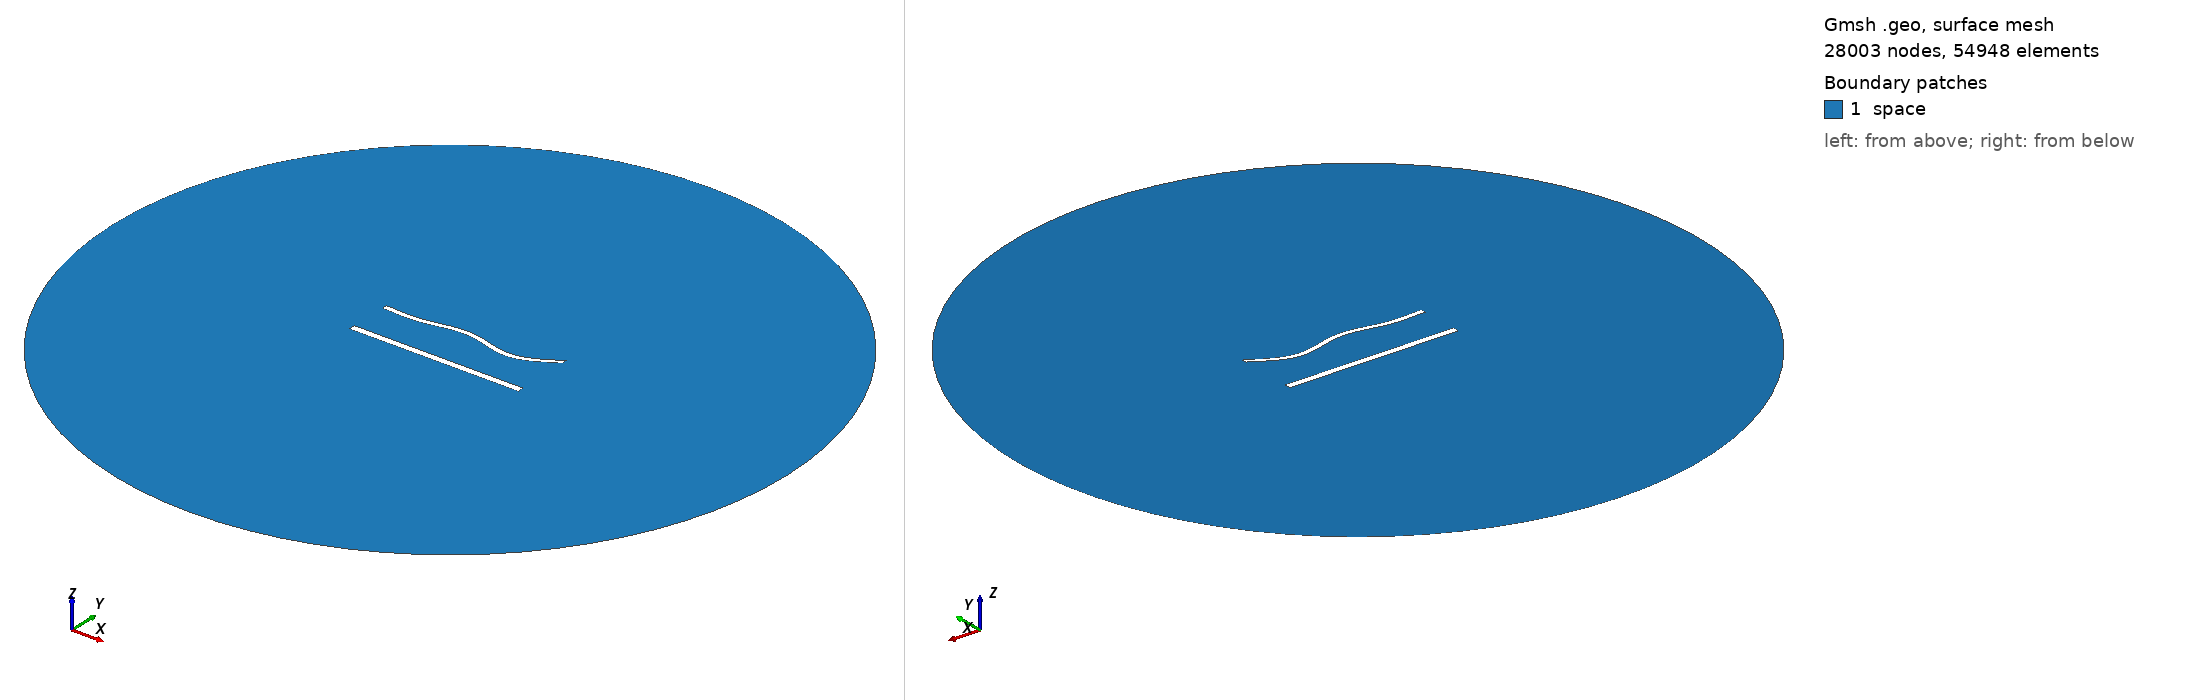

Gmsh geometry script, surface-meshed: 28003 nodes, 54948 surface elements. Boundary patches (legend numbers): 1 space. Left view from above one corner, right view from below the opposite corner. Legend entries are the model's physical surfaces. The drawing asked Gmsh for element sizes between 1% and 20% of the model's largest extent; the script's own settings can give other sizes.

=== 1447.geo (drawn) ===
//---------------------------------------
// Geometry kernel
//---------------------------------------

SetFactory("OpenCASCADE");



//---------------------------------------
// Parameters of the geometry
//---------------------------------------

// Overetch of the upper plate
overetch = 0.375;

// Distance between the plates
distance = 25.0;

// Discretization over the x axis (for the deformation)
nx = 50; 

// Length of the plate
L = 100 - overetch; 

// Number of modes
n = 4; 

// 1st mode coefficient
coeff(1) = 1.5;
beta(1) = 0.596864 * 3.1415926535 / L;

// 2nd mode coefficient
coeff(2) = 0.0;
beta(2) = 1.49418 * 3.1415926535 / L;

// 3rd mode coefficient
coeff(3) = 1.5;
beta(3) = 2.50025 * 3.1415926535 / L;

// 4th mode coefficient
coeff(4) = -1.5;
beta(4) = 3.49999 * 3.1415926535 / L;



//---------------------------------------
// Upper plate (deformed rectangle)
//---------------------------------------

// Coordiantes of the upper plate
xmin = -50;
xmax = 50 - overetch;

// Height of the upper plate
yheight = 4 - 2 * overetch;

// Indexes of the points
UpperID[] = {};
LowerID[] = {};
LeftID[] = {};
RightID[] = {};

// Point index
p = 1;

// Horizontal edges
For i In {1:nx}
    x = xmin + (i-1)*(xmax - xmin)/(nx-1);

    y_bottom = distance / 2 + overetch;
    For j In {1:n}
        C = (Cosh(beta(j)*L) + Cos(beta(j)*L)) / (Sinh(beta(j)*L) + Sin(beta(j)*L));
        y_bottom  = y_bottom + coeff(j) * (Cosh(beta(j)*(x+50)) - Cos(beta(j)*(x+50)) - C * (Sinh(beta(j)*(x+50)) - Sin(beta(j)*(x+50))));
    EndFor

    y_top = y_bottom + yheight;

    Point(p) = {x, y_top, 0, 1.0};
    UpperID[i] = p;
    p = p + 1;

    Point(p) = {x, y_bottom, 0, 1.0};
    LowerID[i] = p;
    p = p + 1;
EndFor

// Create point lists
UpperPts[] = {}; LowerPts[] = {};
For i In {1:nx}
  UpperPts[] += {UpperID[i]};
  LowerPts[] += {LowerID[i]};
EndFor

// Build splines
Spline(1) = {UpperPts[]};
Spline(2) = {LowerPts[]};
Line(3) = {LowerPts[nx-1], UpperPts[nx-1]};
Line(4) = {LowerPts[0], UpperPts[0]};

// Build the plane surface
Curve Loop(1) = {2, 3, -1, -4};
Plane Surface(1) = {1};



//---------------------------------------
// Lower plate (rectangle)
//---------------------------------------

// Vertices
Point(1001) = {-50, -distance/2, 0, 1.0};
Point(1002) = { 50, -distance/2, 0, 1.0};
Point(1003) = { 50,  -distance/2 + 4, 0, 1.0};
Point(1004) = {-50,  -distance/2 + 4, 0, 1.0};

// Edges
Line(5) = {1001, 1002};
Line(6) = {1002, 1003};
Line(7) = {1003, 1004};
Line(8) = {1004, 1001};

// Plane surface
Line Loop(2) = {5, 6, 7, 8};
Plane Surface(2) = {2}; 



//---------------------------------------
// Outer (fictious) boundary
//---------------------------------------

// Points
Point(1005) = {0, 0, 0};       // Center
Point(1006) = {200, 0, 0};     // Start point
Point(1007) = {0, 200, 0};     // 90 degrees
Point(1008) = {-200, 0, 0};    // 180 degrees
Point(1009) = {0, -200, 0};    // 270 degrees

// Circle arcs (each needs start, center, end)
Circle(9) = {1006, 1005, 1007};
Circle(10) = {1007, 1005, 1008};
Circle(11) = {1008, 1005, 1009};
Circle(12) = {1009, 1005, 1006};

// Plane surface for the entire domain
Curve Loop(3) = {9, 10, 11, 12};
Surface(3) = {3};

// Subtract the plates from the whole domain to obtain the actual domain where we want to solve the equations
BooleanDifference{ Surface{3}; Delete; }{ Surface{1}; Surface{2}; Delete; }




//---------------------------------------
// Transfinite Lines/Curves
//---------------------------------------

// Set the number of points on the boundaries
r = 6;
d = 0.15;

// Plates
Transfinite Curve {1} = 50*r/4 Using Progression 1;
Transfinite Line {2} = 50*r Using Progression 1;
Transfinite Curve {3, 4} = 2*r Using Progression 1+d;
Transfinite Line {5} = 50*r/4 Using Progression 1;
Transfinite Line {7} = 50*r Using Progression 1;
Transfinite Line {6} = 2*r Using Progression 1-d;
Transfinite Line {8} = 2*r Using Progression 1+d;

// Outer boundary
Transfinite Line {9, 10, 11, 12} = 20 Using Progression 1;



//---------------------------------------
// Physical groups
//---------------------------------------                

// Physical curves (boundaries)
Physical Line("force_segment", 10) = {2};
Physical Line("upper_plate", 11) = {1, 3, 4};
Physical Line("lower_plate", 12) = {5, 6, 7, 8};
Physical Line("boundary", 20) = {9, 10, 11, 12};

// Physical Surfaces
Physical Surface("space", 30) = {3};



//---------------------------------------
// 6. Generate the Mesh
//---------------------------------------

// 2D mesh generation
Mesh 2;
